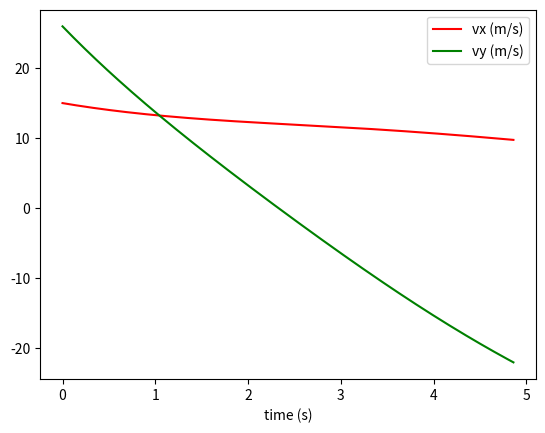

The script that saved this image:
# code for IIB.py using classes and methods

import numpy as np
import matplotlib.pyplot as plt


class Projectile:
    g = 9.8  # m/s^2

    # m = 1  # kg

    def __init__(self, v0, angle, time):
        self.dt = time / 1000
        self.t = [0]
        self.vx = [v0 * np.cos(angle)]
        self.vy = [v0 * np.sin(angle)]
        self.x_list = [0]
        self.y_list = [0]
        self.cd = 0.005

    def get_values(self):
        i = 0
        while self.y_list[i] >= 0:
            self.t.append(self.t[i] + self.dt)

            # Get acceleration
            v = np.sqrt(self.vx[i] ** 2 + self.vy[i] ** 2)
            fd = self.cd * v ** 2
            ax = -(fd * self.vx[i] / v)
            ay = -self.g - (fd * self.vy[i] / v)

            # Update vx and vy
            self.vx.append(self.vx[i] + self.dt * ax)
            self.vy.append(self.vy[i] + self.dt * ay)

            # Update x and y
            self.x_list.append(self.x_list[i] + self.dt * self.vx[i])
            self.y_list.append(self.y_list[i] + self.dt * self.vy[i])

            i += 1
        return self.x_list, self.y_list, self.vx, self.vy, self.t

    def plot_vx_vy(self):
        x_list, y_list, vx, vy, t = self.get_values()

        plt.plot(t, vx, "r")
        plt.plot(t, vy, "g")
        plt.xlabel("time (s)")
        plt.legend(["vx (m/s)", "vy (m/s)"])
        plt.show()


def main():

    projectile = Projectile(30, np.pi / 3, 30)
    projectile.plot_vx_vy()


if __name__ == "__main__":
    main()